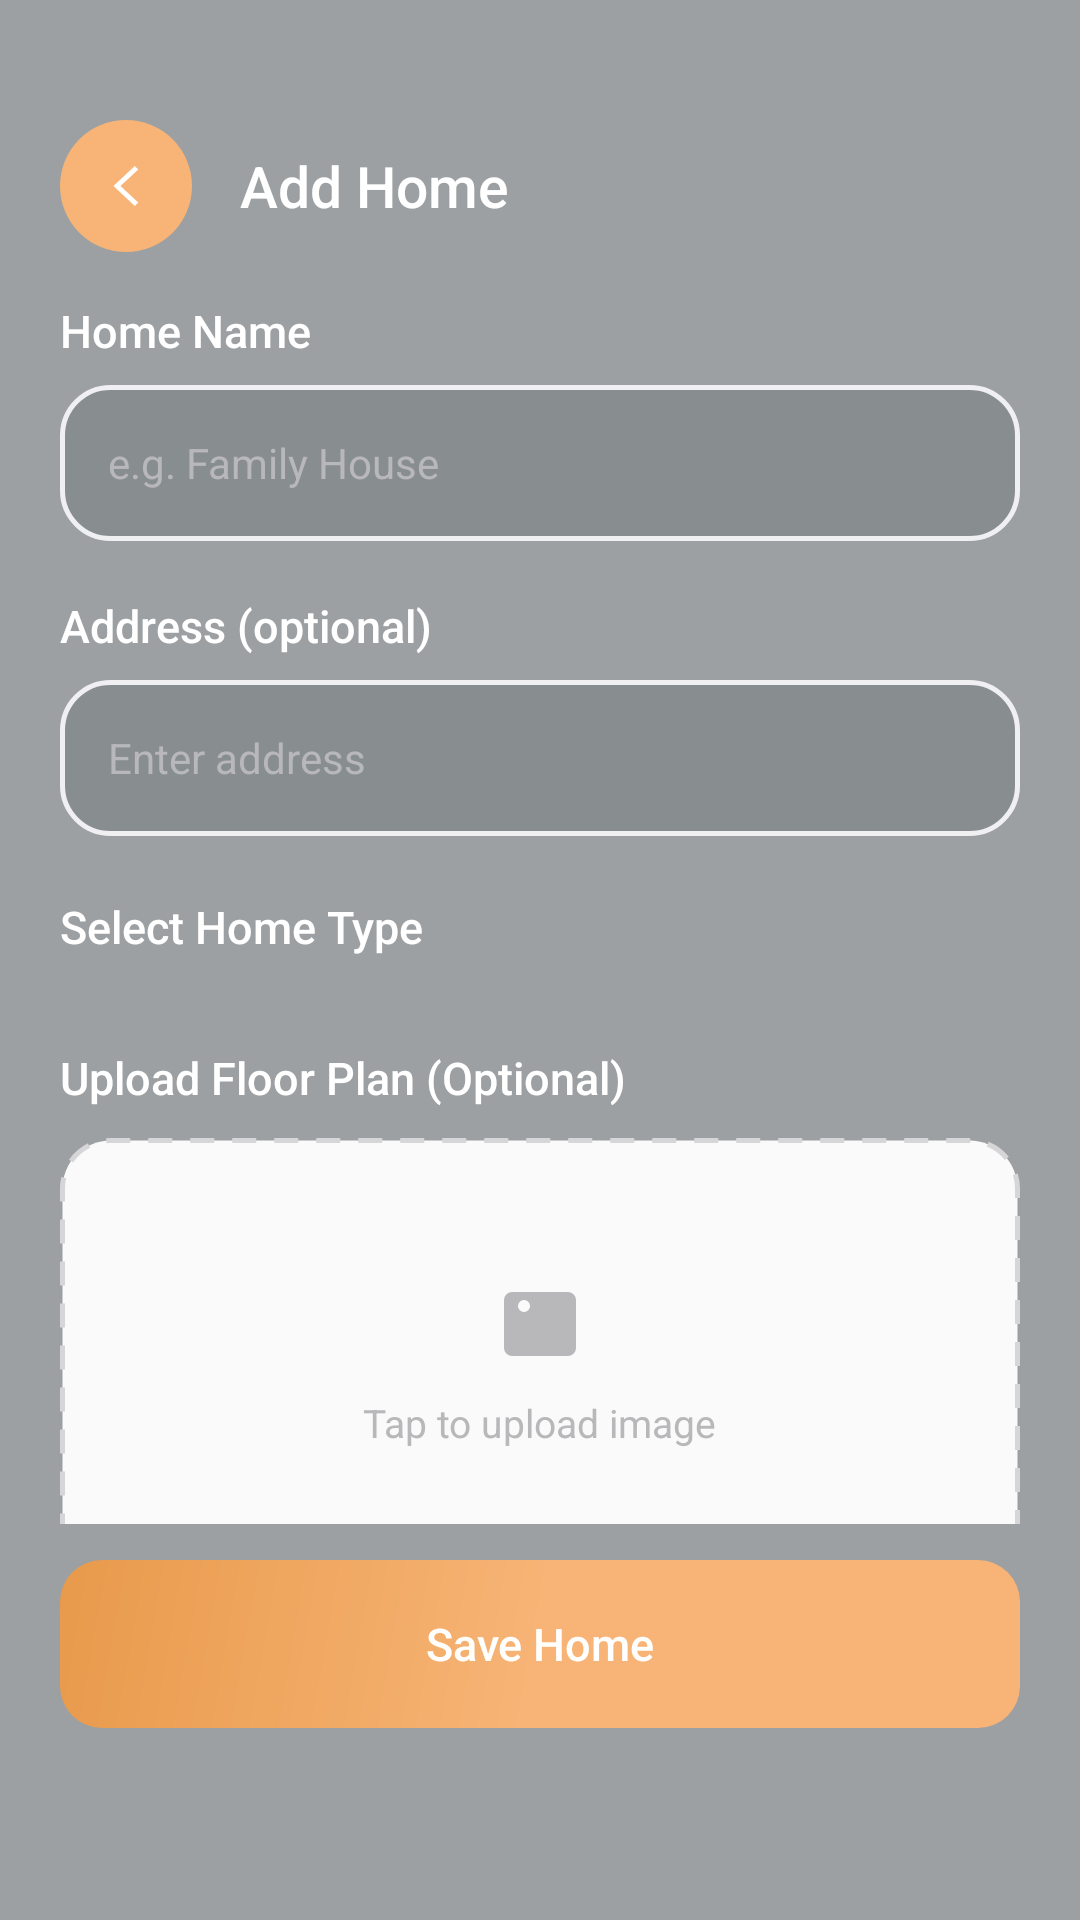

Here is an Android app screen rendered from its layout file. Give the layout XML and the strings, colors and styles it references.
<!-- AndroidManifest.xml: application theme Theme.SmartNest -->
<!-- res/layout/activity_add_home.xml -->
<?xml version="1.0" encoding="utf-8"?>
<FrameLayout xmlns:android="http://schemas.android.com/apk/res/android"
    xmlns:app="http://schemas.android.com/apk/res-auto"
    android:layout_width="match_parent"
    android:layout_height="match_parent"
    android:background="#F2F2F3">

    <LinearLayout
        android:layout_width="match_parent"
        android:layout_height="match_parent"
        android:orientation="vertical"
        android:paddingStart="20dp"
        android:paddingEnd="20dp"
        android:paddingTop="40dp"
        android:paddingBottom="24dp"
        android:background="@drawable/bg_glass_light">

        <LinearLayout
            android:layout_width="match_parent"
            android:layout_height="wrap_content"
            android:gravity="center_vertical"
            android:orientation="horizontal">

            <FrameLayout
                android:id="@+id/btnBack"
                android:layout_width="44dp"
                android:layout_height="44dp"
                android:background="@drawable/bg_icon_circle_orange">

                <ImageView
                    android:layout_width="20dp"
                    android:layout_height="20dp"
                    android:layout_gravity="center"
                    android:src="@drawable/ic_back"
                    app:tint="@color/orange_primary" />
            </FrameLayout>

            <TextView
                android:layout_width="0dp"
                android:layout_height="wrap_content"
                android:layout_marginStart="16dp"
                android:layout_weight="1"
                android:fontFamily="sans-serif-medium"
                android:text="Add Home"
                android:textColor="@color/orange_primary"
                android:textSize="19sp" />
        </LinearLayout>

        <ScrollView
            android:layout_width="match_parent"
            android:layout_height="0dp"
            android:layout_marginTop="16dp"
            android:layout_weight="1"
            android:scrollbars="none">

            <LinearLayout
                android:layout_width="match_parent"
                android:layout_height="wrap_content"
                android:orientation="vertical">

                <TextView
                    android:layout_width="wrap_content"
                    android:layout_height="wrap_content"
                    android:fontFamily="sans-serif-medium"
                    android:text="Home Name"
                    android:textColor="@color/orange_primary"
                    android:textSize="15sp" />

                <EditText
                    android:id="@+id/etHomeName"
                    android:layout_width="match_parent"
                    android:layout_height="52dp"
                    android:layout_marginTop="8dp"
                    android:background="@drawable/bg_edittext"
                    android:hint="e.g. Family House"
                    android:paddingStart="16dp"
                    android:paddingEnd="16dp"
                    android:textColor="@color/orange_primary"
                    android:textColorHint="#B8B8BA"
                    android:textSize="14sp" />

                <TextView
                    android:layout_width="wrap_content"
                    android:layout_height="wrap_content"
                    android:layout_marginTop="18dp"
                    android:fontFamily="sans-serif-medium"
                    android:text="Address (optional)"
                    android:textColor="@color/orange_primary"
                    android:textSize="15sp" />

                <EditText
                    android:id="@+id/etHomeAddress"
                    android:layout_width="match_parent"
                    android:layout_height="52dp"
                    android:layout_marginTop="8dp"
                    android:background="@drawable/bg_edittext"
                    android:hint="Enter address"
                    android:paddingStart="16dp"
                    android:paddingEnd="16dp"
                    android:textColor="@color/orange_primary"
                    android:textColorHint="#B8B8BA"
                    android:textSize="14sp" />

                <TextView
                    android:layout_width="wrap_content"
                    android:layout_height="wrap_content"
                    android:layout_marginTop="20dp"
                    android:fontFamily="sans-serif-medium"
                    android:text="Select Home Type"
                    android:textColor="@color/orange_primary"
                    android:textSize="15sp" />

                <androidx.recyclerview.widget.RecyclerView
                    android:id="@+id/rvHomeTypes"
                    android:layout_width="match_parent"
                    android:layout_height="wrap_content"
                    android:layout_marginTop="10dp"
                    android:nestedScrollingEnabled="false"
                    app:layoutManager="androidx.recyclerview.widget.GridLayoutManager"
                    app:spanCount="3" />

                <TextView
                    android:layout_width="wrap_content"
                    android:layout_height="wrap_content"
                    android:layout_marginTop="20dp"
                    android:fontFamily="sans-serif-medium"
                    android:text="Upload Floor Plan (Optional)"
                    android:textColor="@color/orange_primary"
                    android:textSize="15sp" />

                <FrameLayout
                    android:id="@+id/uploadBox"
                    android:layout_width="match_parent"
                    android:layout_height="150dp"
                    android:layout_marginTop="10dp"
                    android:background="@drawable/bg_dashed_upload">

                    <LinearLayout
                        android:layout_width="wrap_content"
                        android:layout_height="wrap_content"
                        android:layout_gravity="center"
                        android:gravity="center"
                        android:orientation="vertical">

                        <ImageView
                            android:layout_width="32dp"
                            android:layout_height="32dp"
                            android:src="@drawable/ic_upload_image" />

                        <TextView
                            android:layout_width="wrap_content"
                            android:layout_height="wrap_content"
                            android:layout_marginTop="8dp"
                            android:text="Tap to upload image"
                            android:textColor="#B8B8BA"
                            android:textSize="13sp" />
                    </LinearLayout>
                </FrameLayout>

            </LinearLayout>
        </ScrollView>

        <TextView
            android:id="@+id/btnSave"
            android:layout_width="match_parent"
            android:layout_height="56dp"
            android:layout_marginTop="12dp"
            android:background="@drawable/bg_button_primary"
            android:gravity="center"
            android:text="Save Home"
            android:textColor="#FFFFFF"
            android:fontFamily="sans-serif-medium"
            android:textSize="15sp"
            android:layout_marginBottom="40dp"/>

    </LinearLayout>
</FrameLayout>
<!-- resources referenced by this layout -->
<resources>
  <color name="orange_primary">#FFFFFF</color>
  <!-- drawable bg_button_primary (drawable) -->
  <?xml version="1.0" encoding="utf-8"?>
  <shape xmlns:android="http://schemas.android.com/apk/res/android">
      <gradient
          android:startColor="#F7B476"
          android:centerColor="#F7B476"
          android:endColor="#E89A4B"
          android:angle="135"/>
      <corners android:radius="14dp"/>
  </shape>
  <!-- drawable bg_dashed_upload (drawable) -->
  <shape xmlns:android="http://schemas.android.com/apk/res/android">
      <solid android:color="#FAFAFA" />
      <corners android:radius="16dp" />
      <stroke
          android:width="1.5dp"
          android:color="#D6D6D8"
          android:dashWidth="8dp"
          android:dashGap="6dp" />
  </shape>
  <!-- drawable bg_edittext (drawable) -->
  <?xml version="1.0" encoding="utf-8"?>
  <shape xmlns:android="http://schemas.android.com/apk/res/android">
      <solid android:color="#888D90" />
      <corners android:radius="16dp" />
      <stroke android:width="1.5dp" android:color="#F0F0F2" />
  </shape>
  <!-- drawable bg_glass_light (drawable) -->
  <?xml version="1.0" encoding="utf-8"?>
  <shape xmlns:android="http://schemas.android.com/apk/res/android"
      android:shape="rectangle">
  
      <solid android:color="#9CA0A2" />
  
      <corners android:radius="0dp" />
  
  </shape>
  <!-- drawable bg_icon_circle_orange (drawable) -->
  <shape xmlns:android="http://schemas.android.com/apk/res/android"
      android:shape="oval">
      <solid android:color="#F7B476" />
  </shape>
  <!-- drawable ic_back (drawable) -->
  <vector xmlns:android="http://schemas.android.com/apk/res/android"
      android:width="24dp" android:height="24dp" android:viewportWidth="24" android:viewportHeight="24">
      <path android:fillColor="#1A1A1A" android:pathData="M15.5,4L7,12l8.5,8l1.4,-1.4L9.8,12l7.1,-6.6z"/>
  </vector>
  <!-- drawable ic_upload_image (drawable) -->
  <vector xmlns:android="http://schemas.android.com/apk/res/android"
      android:width="32dp" android:height="32dp" android:viewportWidth="24" android:viewportHeight="24">
      <path android:fillColor="#B8B8BA" android:pathData="M5,4h14a2,2 0,0 1,2 2v12a2,2 0,0 1,-2 2H5a2,2 0,0 1,-2 -2V6a2,2 0,0 1,2 -2zM8,9a1.5,1.5 0,1 0,0 -3a1.5,1.5 0,0 0,0 3zM5,18l5,-6l3,4l2,-2l4,4z"/>
  </vector>
  <style name="Theme.SmartNest" parent="Theme.MaterialComponents.Light.NoActionBar">
  
          <item name="colorPrimary">@color/orange_primary</item>
          <item name="colorPrimaryDark">@color/orange_dark</item>
          <item name="colorAccent">@color/orange_primary</item>
  
          <item name="colorOnPrimary">@color/white</item>
  
          
          <item name="android:statusBarColor">@android:color/transparent</item>
          <item name="android:windowLightStatusBar">true</item>
  
          <item name="android:navigationBarColor">@android:color/transparent</item>
          <item name="android:windowDrawsSystemBarBackgrounds">true</item>
  
          <item name="android:windowBackground">@color/bg_screen</item>
  
      </style>
  <color name="orange_dark">#D93E17</color>
  <color name="white">#FFFFFF</color>
  <color name="bg_screen">#F8F9FD</color>
</resources>
